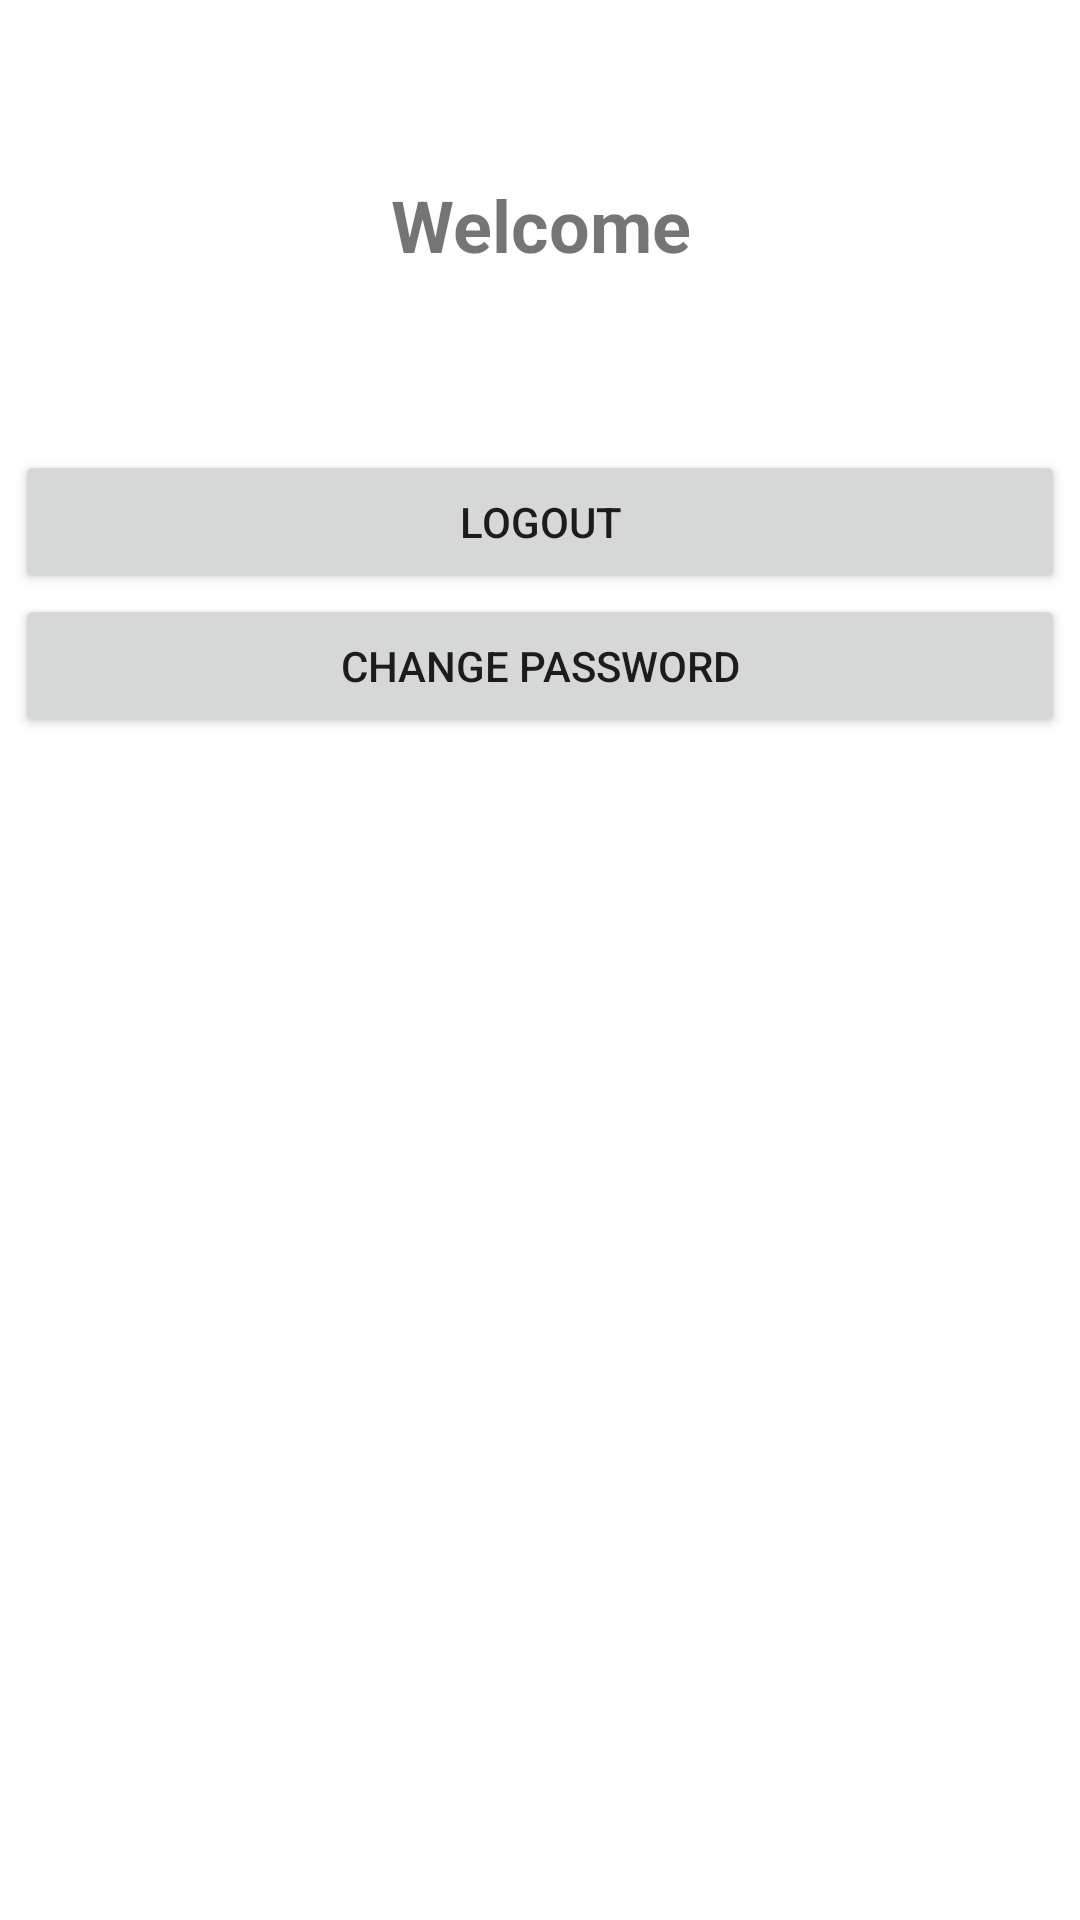

Layout XML and referenced resources for this Android screen:
<!-- AndroidManifest.xml: application theme Theme.TodoApplication -->
<!-- res/layout/profile_activity.xml -->
<?xml version="1.0" encoding="utf-8"?>
<androidx.constraintlayout.widget.ConstraintLayout xmlns:android="http://schemas.android.com/apk/res/android"
    android:layout_width="match_parent"
    android:layout_height="match_parent"
    xmlns:app="http://schemas.android.com/apk/res-auto">
    <TextView
        android:id="@+id/txt_welcome"
        android:layout_width="350dp"
        android:layout_height="150dp"
        android:gravity="center"
        android:text="@string/text_greet_user"
        android:textStyle="bold"
        android:textSize="24sp"
        app:layout_constraintTop_toTopOf="parent"
        app:layout_constraintLeft_toLeftOf="parent"
        app:layout_constraintRight_toRightOf="parent"
        />

    <Button
        android:id="@+id/btn_logout"
        android:layout_width="350dp"
        android:layout_height="wrap_content"
        app:layout_constraintTop_toBottomOf="@+id/txt_welcome"
        app:layout_constraintLeft_toLeftOf="parent"
        app:layout_constraintRight_toRightOf="parent"
        android:text="@string/btn_logout"/>

    <EditText
        android:id="@+id/password"
        android:layout_width="350dp"
        android:layout_height="wrap_content"
        app:layout_constraintTop_toBottomOf="@+id/btn_logout"
        app:layout_constraintLeft_toLeftOf="parent"
        app:layout_constraintRight_toRightOf="parent"
        android:hint="@string/text_password"
        android:autofillHints="password"
        android:inputType="textPassword"
        android:visibility="gone"
       />

    <EditText
        android:id="@+id/repeat_password"
        android:layout_width="350dp"
        android:layout_height="wrap_content"
        app:layout_constraintTop_toBottomOf="@+id/password"
        app:layout_constraintLeft_toLeftOf="parent"
        app:layout_constraintRight_toRightOf="parent"
        android:hint="@string/text_repeat_password"
        android:autofillHints="password"
        android:visibility="gone"
        android:inputType="textPassword"
    />

    <Button
        android:id="@+id/btn_change_password"
        android:layout_width="350dp"
        android:layout_height="wrap_content"
        app:layout_constraintTop_toBottomOf="@+id/repeat_password"            app:layout_constraintLeft_toLeftOf="parent"
        app:layout_constraintRight_toRightOf="parent"
        android:text="@string/btn_change_password"
        />
</androidx.constraintlayout.widget.ConstraintLayout>
<!-- resources referenced by this layout -->
<resources>
  <string name="btn_change_password">Change password</string>
  <string name="btn_logout">Logout</string>
  <string name="text_greet_user">Welcome</string>
  <string name="text_password">Enter password</string>
  <string name="text_repeat_password">Repeat password</string>
  <style name="Theme.TodoApplication" parent="Theme.MaterialComponents.DayNight.NoActionBar">
          
          <item name="colorPrimary">@color/purple_500</item>
          <item name="colorPrimaryVariant">@color/purple_700</item>
          <item name="colorOnPrimary">@color/white</item>
          
          <item name="colorSecondary">@color/teal_200</item>
          <item name="colorSecondaryVariant">@color/teal_700</item>
          <item name="colorOnSecondary">@color/black</item>
          
          <item name="android:statusBarColor" tools:targetApi="l">?attr/colorPrimaryVariant</item>
          
      </style>
  <color name="purple_500">#A65EFF</color>
  <color name="purple_700">#FFBB86FC</color>
  <color name="white">#FFFFFFFF</color>
  <color name="teal_200">#A65EFF</color>
  <color name="teal_700">#2196F3</color>
  <color name="black">#000000</color>
</resources>
